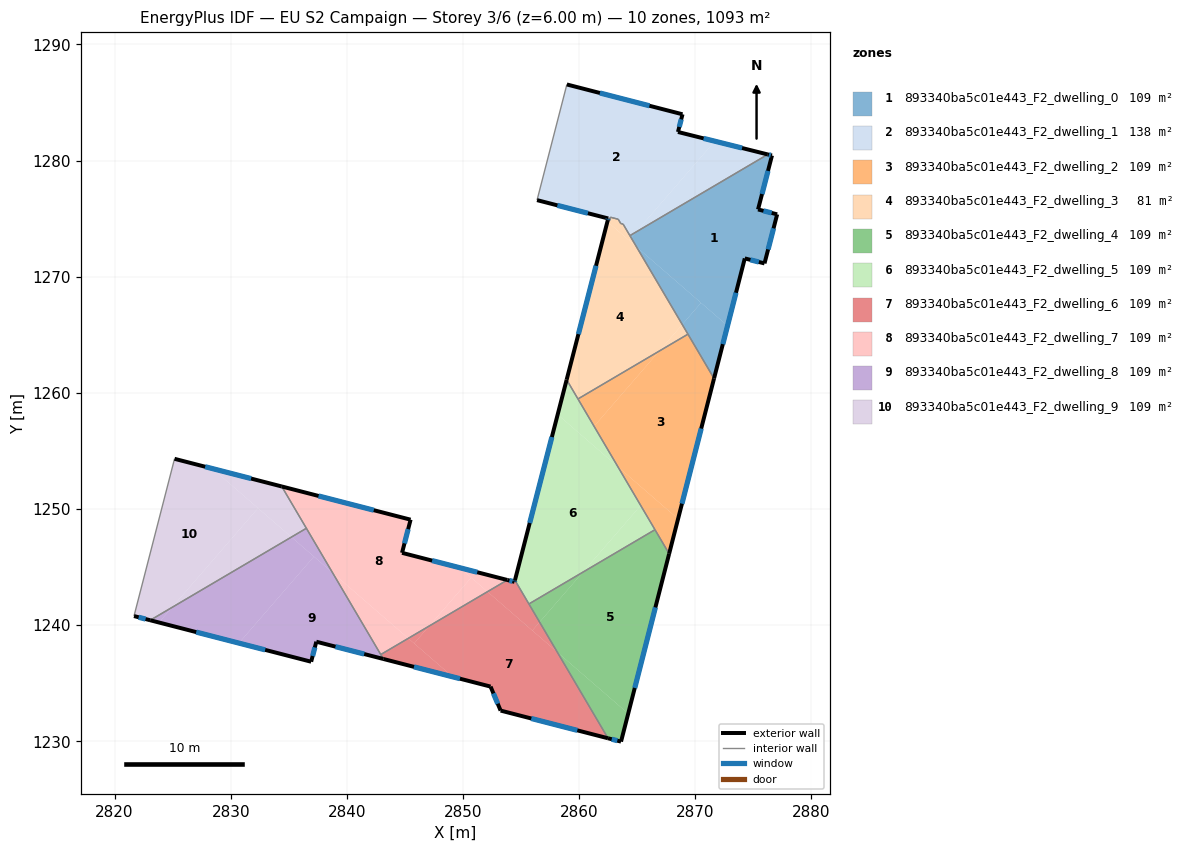
=== STOREY PLAN SPEC (per zone: floor XY polygon, exterior-wall plan segments, windows/doors) ===
zone 1: 893340ba5c01e443_F2_dwelling_0  (109.3 m²)
  floor: (2876.60, 1280.43) (2875.40, 1275.79) (2877.05, 1275.37) (2875.96, 1271.14) (2874.26, 1271.57) (2872.78, 1265.78) (2864.94, 1272.56) (2864.47, 1273.35) (2864.91, 1273.85) (2876.23, 1280.52)
  floor: (2872.78, 1265.78) (2871.61, 1261.24) (2868.88, 1265.88) (2870.50, 1267.75)
  floor: (2864.91, 1273.85) (2864.47, 1273.35) (2864.37, 1273.54)
  floor: (2870.50, 1267.75) (2868.88, 1265.88) (2864.94, 1272.56)
  exterior wall: (2875.96, 1271.14) – (2877.05, 1275.37)  [4.4 m]
    window: (2876.27, 1272.35) – (2876.74, 1274.16)  [2.4 m²]
  exterior wall: (2874.26, 1271.57) – (2875.96, 1271.14)  [1.8 m]
    window: (2874.75, 1271.45) – (2875.47, 1271.26)  [1.0 m²]
  exterior wall: (2871.61, 1261.24) – (2874.26, 1271.57)  [10.7 m]
    window: (2872.37, 1264.19) – (2873.50, 1268.62)  [5.9 m²]
  exterior wall: (2876.60, 1280.43) – (2876.23, 1280.53)  [0.4 m]
    window: (2876.50, 1280.46) – (2876.34, 1280.50)  [0.2 m²]
  exterior wall: (2875.40, 1275.79) – (2876.60, 1280.43)  [4.8 m]
    window: (2875.74, 1277.12) – (2876.26, 1279.11)  [2.6 m²]
  exterior wall: (2877.05, 1275.37) – (2875.40, 1275.79)  [1.7 m]
    window: (2876.58, 1275.49) – (2875.87, 1275.67)  [0.9 m²]
  interior walls: 3
zone 2: 893340ba5c01e443_F2_dwelling_1  (137.7 m²)
  floor: (2868.90, 1283.98) (2868.51, 1282.46) (2871.68, 1281.67) (2864.91, 1273.85) (2864.37, 1273.54) (2863.78, 1274.53) (2863.58, 1274.58) (2863.36, 1274.95) (2862.69, 1275.12) (2862.61, 1274.83) (2862.47, 1274.87) (2862.50, 1275.01) (2856.37, 1276.59) (2858.94, 1286.55)
  floor: (2876.23, 1280.52) (2864.91, 1273.85) (2871.68, 1281.67)
  exterior wall: (2862.50, 1275.01) – (2862.47, 1274.87)  [0.1 m]
    window: (2862.49, 1274.97) – (2862.48, 1274.91)  [0.1 m²]
  exterior wall: (2856.37, 1276.59) – (2862.50, 1275.01)  [6.3 m]
    window: (2858.12, 1276.14) – (2860.75, 1275.46)  [3.5 m²]
  exterior wall: (2868.90, 1283.98) – (2858.94, 1286.55)  [10.3 m]
    window: (2866.05, 1284.72) – (2861.79, 1285.82)  [5.7 m²]
  exterior wall: (2868.51, 1282.46) – (2868.90, 1283.98)  [1.6 m]
    window: (2868.62, 1282.89) – (2868.79, 1283.55)  [0.9 m²]
  exterior wall: (2876.23, 1280.53) – (2868.51, 1282.46)  [8.0 m]
    window: (2874.03, 1281.08) – (2870.71, 1281.91)  [4.4 m²]
  interior walls: 8
zone 3: 893340ba5c01e443_F2_dwelling_2  (109.3 m²)
  floor: (2869.37, 1265.05) (2871.61, 1261.24) (2868.52, 1249.15) (2863.33, 1253.64) (2861.28, 1257.12) (2866.90, 1263.59)
  floor: (2868.52, 1249.15) (2867.75, 1246.14) (2863.33, 1253.64)
  floor: (2866.90, 1263.59) (2861.28, 1257.12) (2859.90, 1259.47)
  exterior wall: (2867.75, 1246.14) – (2871.61, 1261.24)  [15.6 m]
    window: (2868.85, 1250.46) – (2870.51, 1256.92)  [8.6 m²]
  interior walls: 4
zone 4: 893340ba5c01e443_F2_dwelling_3  (80.9 m²)
  floor: (2864.94, 1272.56) (2868.88, 1265.88) (2866.90, 1263.59) (2859.90, 1259.47) (2858.92, 1261.13) (2862.43, 1274.74)
  floor: (2868.88, 1265.88) (2869.37, 1265.05) (2866.90, 1263.59)
  floor: (2863.78, 1274.53) (2864.47, 1273.35) (2864.28, 1273.13) (2862.43, 1274.74) (2862.47, 1274.87) (2862.61, 1274.83) (2862.69, 1275.12) (2863.36, 1274.95) (2863.58, 1274.58)
  floor: (2864.48, 1273.35) (2864.94, 1272.56) (2864.28, 1273.13)
  exterior wall: (2862.47, 1274.87) – (2858.92, 1261.13)  [14.2 m]
    window: (2861.45, 1270.94) – (2859.93, 1265.05)  [7.8 m²]
  interior walls: 9
zone 5: 893340ba5c01e443_F2_dwelling_4  (109.3 m²)
  floor: (2866.53, 1248.21) (2867.75, 1246.14) (2864.22, 1232.38) (2858.12, 1237.67) (2856.59, 1240.26) (2860.32, 1244.56)
  floor: (2864.22, 1232.38) (2863.60, 1229.97) (2862.48, 1230.26) (2858.12, 1237.67)
  floor: (2860.32, 1244.56) (2856.59, 1240.26) (2855.67, 1241.82)
  exterior wall: (2863.60, 1229.97) – (2867.75, 1246.14)  [16.7 m]
    window: (2864.79, 1234.59) – (2866.56, 1241.52)  [9.2 m²]
  exterior wall: (2862.48, 1230.26) – (2863.60, 1229.97)  [1.2 m]
    window: (2862.80, 1230.17) – (2863.28, 1230.05)  [0.6 m²]
  interior walls: 3
zone 6: 893340ba5c01e443_F2_dwelling_5  (109.3 m²)
  floor: (2863.33, 1253.63) (2865.30, 1250.30) (2860.32, 1244.56) (2855.67, 1241.82) (2854.47, 1243.86) (2858.15, 1258.13)
  floor: (2865.30, 1250.30) (2866.53, 1248.21) (2860.32, 1244.56)
  floor: (2858.92, 1261.13) (2863.33, 1253.63) (2858.15, 1258.13)
  exterior wall: (2858.92, 1261.13) – (2854.47, 1243.86)  [17.8 m]
    window: (2857.65, 1256.19) – (2855.74, 1248.79)  [9.8 m²]
  interior walls: 4
zone 7: 893340ba5c01e443_F2_dwelling_6  (109.3 m²)
  floor: (2858.12, 1237.67) (2862.48, 1230.26) (2853.24, 1232.64) (2852.37, 1234.71) (2849.12, 1235.54) (2845.79, 1238.42) (2847.09, 1239.92) (2852.11, 1242.88)
  floor: (2856.59, 1240.25) (2858.12, 1237.67) (2855.97, 1239.53)
  floor: (2849.12, 1235.54) (2843.14, 1237.08) (2842.92, 1237.46) (2845.29, 1238.86)
  floor: (2847.09, 1239.92) (2845.79, 1238.42) (2845.29, 1238.86)
  floor: (2854.47, 1243.86) (2856.59, 1240.25) (2855.97, 1239.53) (2852.11, 1242.88) (2853.82, 1243.88) (2854.43, 1243.72)
  exterior wall: (2854.43, 1243.72) – (2853.82, 1243.88)  [0.6 m]
    window: (2854.26, 1243.77) – (2853.99, 1243.84)  [0.4 m²]
  exterior wall: (2854.47, 1243.86) – (2854.43, 1243.72)  [0.1 m]
    window: (2854.46, 1243.82) – (2854.45, 1243.76)  [0.1 m²]
  exterior wall: (2853.24, 1232.64) – (2862.48, 1230.26)  [9.6 m]
    window: (2855.88, 1231.96) – (2859.84, 1230.94)  [5.3 m²]
  exterior wall: (2852.37, 1234.71) – (2853.24, 1232.64)  [2.2 m]
    window: (2852.62, 1234.12) – (2852.99, 1233.23)  [1.2 m²]
  exterior wall: (2843.14, 1237.08) – (2852.37, 1234.71)  [9.5 m]
    window: (2845.78, 1236.40) – (2849.73, 1235.39)  [5.3 m²]
  interior walls: 4
zone 8: 893340ba5c01e443_F2_dwelling_7  (109.3 m²)
  floor: (2845.48, 1249.08) (2844.75, 1246.22) (2849.73, 1244.94) (2850.70, 1244.09) (2847.09, 1239.92) (2845.29, 1238.86) (2838.77, 1244.51) (2834.39, 1251.94)
  floor: (2852.11, 1242.88) (2847.09, 1239.92) (2850.70, 1244.09)
  floor: (2845.29, 1238.86) (2842.92, 1237.46) (2838.77, 1244.51)
  floor: (2853.82, 1243.88) (2852.11, 1242.88) (2849.73, 1244.94)
  exterior wall: (2853.82, 1243.88) – (2844.75, 1246.22)  [9.4 m]
    window: (2851.23, 1244.55) – (2847.34, 1245.55)  [5.2 m²]
  exterior wall: (2845.48, 1249.08) – (2834.39, 1251.94)  [11.5 m]
    window: (2842.32, 1249.89) – (2837.56, 1251.12)  [6.3 m²]
  exterior wall: (2844.75, 1246.22) – (2845.48, 1249.08)  [2.9 m]
    window: (2844.96, 1247.04) – (2845.27, 1248.26)  [1.6 m²]
  interior walls: 3
zone 9: 893340ba5c01e443_F2_dwelling_8  (109.3 m²)
  floor: (2838.77, 1244.51) (2843.14, 1237.08) (2837.37, 1238.57) (2836.92, 1236.85) (2830.71, 1238.45) (2837.16, 1245.90)
  floor: (2837.16, 1245.90) (2830.71, 1238.45) (2823.82, 1240.22) (2824.94, 1241.52) (2835.22, 1247.58)
  floor: (2824.94, 1241.52) (2823.82, 1240.22) (2823.07, 1240.42)
  floor: (2836.51, 1248.34) (2838.77, 1244.51) (2835.22, 1247.58)
  exterior wall: (2837.37, 1238.57) – (2843.14, 1237.08)  [6.0 m]
    window: (2839.02, 1238.15) – (2841.49, 1237.51)  [3.3 m²]
  exterior wall: (2836.92, 1236.85) – (2837.37, 1238.57)  [1.8 m]
    window: (2837.05, 1237.34) – (2837.24, 1238.08)  [1.0 m²]
  exterior wall: (2823.07, 1240.42) – (2836.92, 1236.85)  [14.3 m]
    window: (2827.03, 1239.40) – (2832.96, 1237.87)  [7.9 m²]
  interior walls: 3
zone 10: 893340ba5c01e443_F2_dwelling_9  (109.3 m²)
  floor: (2828.41, 1253.48) (2832.35, 1250.07) (2824.94, 1241.52) (2823.07, 1240.42) (2821.67, 1240.78) (2825.16, 1254.32)
  floor: (2834.39, 1251.94) (2836.51, 1248.34) (2835.22, 1247.58) (2828.41, 1253.48)
  floor: (2835.22, 1247.58) (2824.94, 1241.52) (2832.35, 1250.07)
  exterior wall: (2821.67, 1240.78) – (2823.07, 1240.42)  [1.4 m]
    window: (2822.07, 1240.68) – (2822.67, 1240.52)  [0.8 m²]
  exterior wall: (2834.39, 1251.94) – (2825.16, 1254.32)  [9.5 m]
    window: (2831.75, 1252.62) – (2827.80, 1253.64)  [5.3 m²]
  interior walls: 3

=== DERIVED (storey summary) ===
Building: EU S2 Campaign
Storey: 3 of 6  (floor level z = 6.00 m)
Storey gross floor area: 1093.3 m²
Zones on this storey: 10
  - 893340ba5c01e443_F2_dwelling_0: floor 109.3 m²; exterior wall 23.7 m (71.0 m²); 6 window(s) 13.0 m²; WWR 18.4%
  - 893340ba5c01e443_F2_dwelling_1: floor 137.7 m²; exterior wall 26.3 m (78.9 m²); 5 window(s) 14.5 m²; WWR 18.4%
  - 893340ba5c01e443_F2_dwelling_2: floor 109.3 m²; exterior wall 15.6 m (46.7 m²); 1 window(s) 8.6 m²; WWR 18.4%
  - 893340ba5c01e443_F2_dwelling_3: floor 80.9 m²; exterior wall 14.2 m (42.6 m²); 1 window(s) 7.8 m²; WWR 18.4%
  - 893340ba5c01e443_F2_dwelling_4: floor 109.3 m²; exterior wall 17.9 m (53.6 m²); 2 window(s) 9.8 m²; WWR 18.4%
  - 893340ba5c01e443_F2_dwelling_5: floor 109.3 m²; exterior wall 17.8 m (53.5 m²); 1 window(s) 9.8 m²; WWR 18.4%
  - 893340ba5c01e443_F2_dwelling_6: floor 109.3 m²; exterior wall 22.1 m (66.3 m²); 5 window(s) 12.2 m²; WWR 18.4%
  - 893340ba5c01e443_F2_dwelling_7: floor 109.3 m²; exterior wall 23.8 m (71.3 m²); 3 window(s) 13.1 m²; WWR 18.4%
  - 893340ba5c01e443_F2_dwelling_8: floor 109.3 m²; exterior wall 22.1 m (66.2 m²); 3 window(s) 12.2 m²; WWR 18.4%
  - 893340ba5c01e443_F2_dwelling_9: floor 109.3 m²; exterior wall 11.0 m (32.9 m²); 2 window(s) 6.0 m²; WWR 18.4%
Zone adjacency (shared interzone walls):
  - 893340ba5c01e443_F2_dwelling_0 ↔ 893340ba5c01e443_F2_dwelling_1
  - 893340ba5c01e443_F2_dwelling_0 ↔ 893340ba5c01e443_F2_dwelling_2
  - 893340ba5c01e443_F2_dwelling_0 ↔ 893340ba5c01e443_F2_dwelling_3
  - 893340ba5c01e443_F2_dwelling_1 ↔ 893340ba5c01e443_F2_dwelling_3
  - 893340ba5c01e443_F2_dwelling_2 ↔ 893340ba5c01e443_F2_dwelling_3
  - 893340ba5c01e443_F2_dwelling_2 ↔ 893340ba5c01e443_F2_dwelling_4
  - 893340ba5c01e443_F2_dwelling_2 ↔ 893340ba5c01e443_F2_dwelling_5
  - 893340ba5c01e443_F2_dwelling_3 ↔ 893340ba5c01e443_F2_dwelling_5
  - 893340ba5c01e443_F2_dwelling_4 ↔ 893340ba5c01e443_F2_dwelling_5
  - 893340ba5c01e443_F2_dwelling_4 ↔ 893340ba5c01e443_F2_dwelling_6
  - 893340ba5c01e443_F2_dwelling_5 ↔ 893340ba5c01e443_F2_dwelling_6
  - 893340ba5c01e443_F2_dwelling_6 ↔ 893340ba5c01e443_F2_dwelling_7
  - 893340ba5c01e443_F2_dwelling_6 ↔ 893340ba5c01e443_F2_dwelling_8
  - 893340ba5c01e443_F2_dwelling_7 ↔ 893340ba5c01e443_F2_dwelling_8
  - 893340ba5c01e443_F2_dwelling_7 ↔ 893340ba5c01e443_F2_dwelling_9
  - 893340ba5c01e443_F2_dwelling_8 ↔ 893340ba5c01e443_F2_dwelling_9